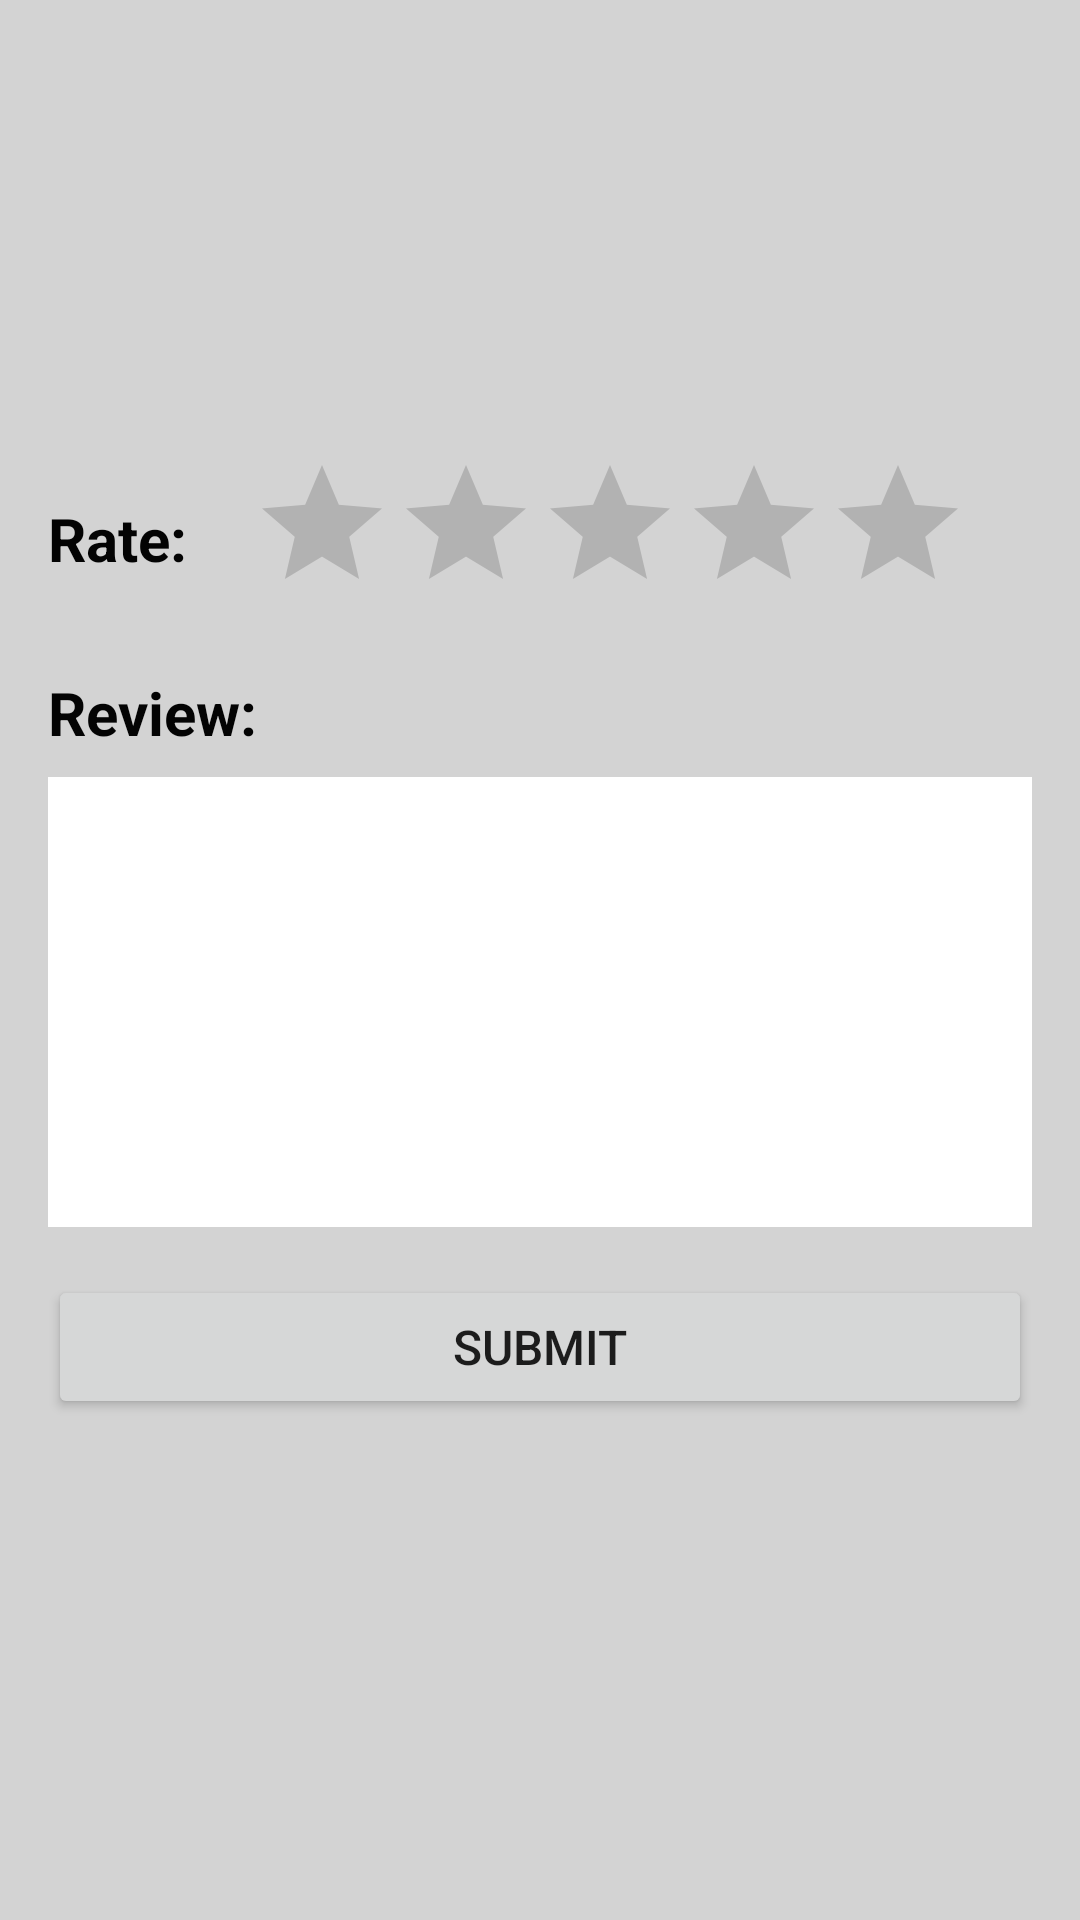

Produce the Android XML layout that renders to this screen, including the resource entries it uses.
<!-- AndroidManifest.xml: application theme Theme.TuitionFinder -->
<!-- res/layout/activity_rating_reviews.xml -->
<?xml version="1.0" encoding="utf-8"?>
<androidx.constraintlayout.widget.ConstraintLayout xmlns:android="http://schemas.android.com/apk/res/android"
    xmlns:app="http://schemas.android.com/apk/res-auto"
    xmlns:tools="http://schemas.android.com/tools"
    android:layout_width="match_parent"
    android:layout_height="match_parent"
    android:background="#D3D3D3"
    tools:context=".Rating_Reviews">

    <ScrollView
        android:layout_width="match_parent"
        android:layout_height="wrap_content"
        app:layout_constraintBottom_toBottomOf="parent"
        app:layout_constraintEnd_toEndOf="parent"
        app:layout_constraintStart_toStartOf="parent"
        app:layout_constraintTop_toTopOf="parent">

        <LinearLayout
            android:layout_width="match_parent"
            android:layout_height="wrap_content"
            android:orientation="vertical">

            <LinearLayout
                android:layout_width="match_parent"
                android:layout_height="wrap_content"
                android:orientation="horizontal">

                <TextView
                    android:layout_width="wrap_content"
                    android:layout_height="wrap_content"
                    android:text="Rate: "
                    android:textSize="20sp"
                    android:textColor="#030303"
                    android:textStyle="bold"
                    android:layout_marginHorizontal="16dp"
                    android:layout_gravity="center_vertical"/>

                <RatingBar
                    android:id="@+id/ratingBar3"
                    android:layout_width="wrap_content"
                    android:layout_height="wrap_content"
                    android:layout_gravity="center_vertical"
                    android:numStars="5"
                    tools:ignore="SpeakableTextPresentCheck" />
            </LinearLayout>
            <TextView
                android:layout_width="wrap_content"
                android:layout_height="wrap_content"
                android:text="Review: "
                android:textSize="20sp"
                android:textColor="#030303"
                android:textStyle="bold"
                android:layout_marginTop="16dp"
                android:layout_marginHorizontal="16dp"
                android:layout_gravity="center_vertical"/>

            <EditText
                android:id="@+id/review"
                android:layout_width="match_parent"
                android:layout_height="150dp"
                android:layout_marginHorizontal="16dp"
                android:layout_marginTop="8dp"
                android:background="#FFFFFF"
                android:gravity="start|left"
                android:importantForAutofill="no"
                android:inputType="textMultiLine"
                tools:ignore="SpeakableTextPresentCheck" />

            <Button
                android:id="@+id/rating_reviewBtn"
                android:layout_width="match_parent"
                android:layout_height="wrap_content"
                android:layout_marginHorizontal="16dp"
                android:layout_marginTop="16dp"
                android:layout_marginBottom="16dp"
                android:text="Submit"
                android:textSize="16sp"/>
        </LinearLayout>
    </ScrollView>

</androidx.constraintlayout.widget.ConstraintLayout>
<!-- resources referenced by this layout -->
<resources>
  <style name="Theme.TuitionFinder" parent="Theme.MaterialComponents.DayNight.DarkActionBar">
          
          <item name="colorPrimary">#0616A5</item>
          <item name="colorPrimaryVariant">@color/black</item>
          <item name="colorOnPrimary">@color/white</item>
          
          <item name="colorSecondary">@color/teal_200</item>
          <item name="colorSecondaryVariant">@color/teal_700</item>
          <item name="colorOnSecondary">@color/black</item>
          
          <item name="android:statusBarColor" tools:targetApi="l">?attr/colorPrimaryVariant</item>
          
      </style>
  <!-- not gathered from this repository: default colours our renderer supplied (Android Studio template values) -->
  <color name="teal_200">#FF03DAC5</color>
  <color name="teal_700">#FF018786</color>
  <color name="black">#FF000000</color>
  <color name="white">#FFFFFFFF</color>
</resources>
